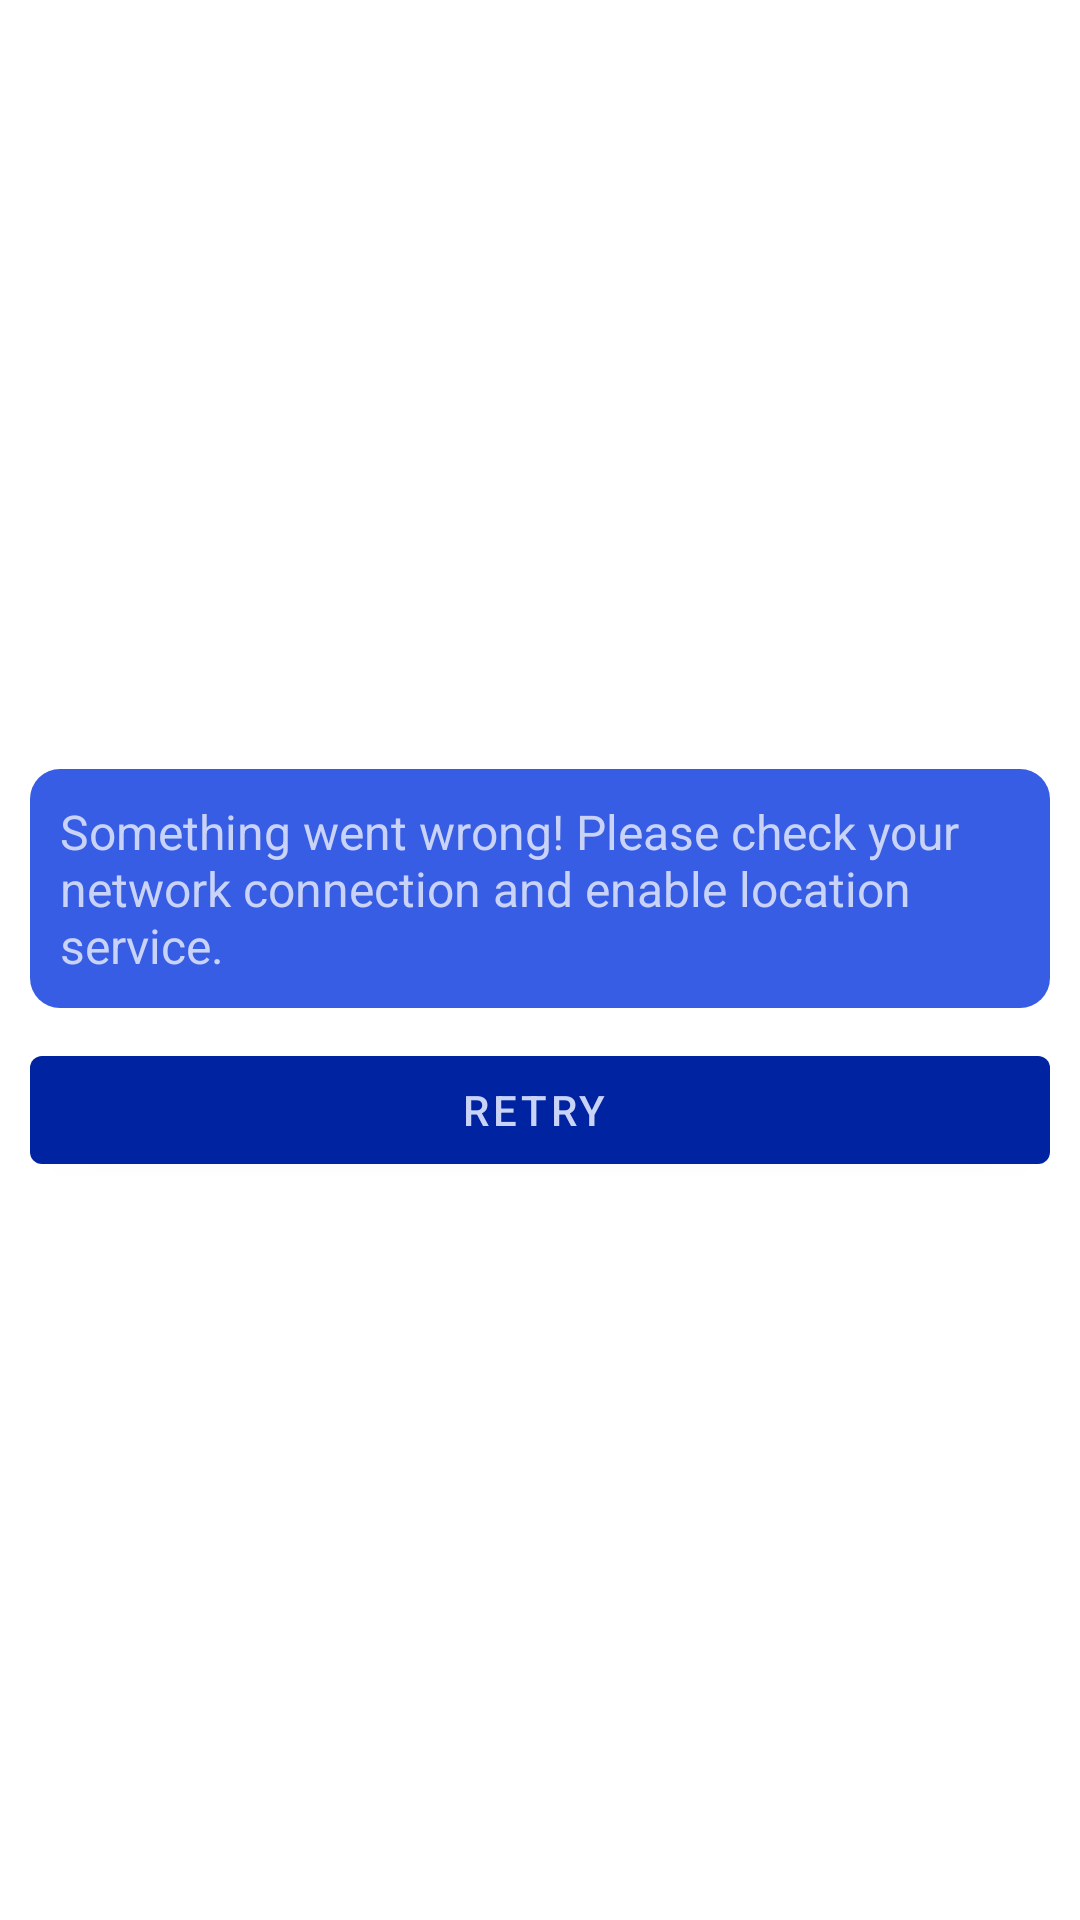

Here is an Android app screen rendered from its layout file. Give the layout XML and the strings, colors and styles it references.
<!-- AndroidManifest.xml: application theme Theme.Weather -->
<!-- res/layout/fragment_error.xml -->
<?xml version="1.0" encoding="utf-8"?>
<androidx.constraintlayout.widget.ConstraintLayout xmlns:android="http://schemas.android.com/apk/res/android"
    xmlns:app="http://schemas.android.com/apk/res-auto"
    xmlns:tools="http://schemas.android.com/tools"
    android:layout_width="match_parent"
    android:layout_height="match_parent"
    tools:background="@color/backgroundLayout"
    tools:context=".presentation.fragments.ErrorFragment">

    <TextView
        android:id="@+id/message_text_view"
        style="@style/textViewStyle"
        android:layout_width="match_parent"
        android:layout_height="wrap_content"
        app:layout_constraintBottom_toTopOf="@+id/retry_button"
        app:layout_constraintEnd_toEndOf="parent"
        app:layout_constraintStart_toStartOf="parent"
        app:layout_constraintTop_toTopOf="parent"
        app:layout_constraintVertical_chainStyle="packed"
        android:text="@string/common_error" />

    <com.google.android.material.button.MaterialButton
        android:id="@+id/retry_button"
        style="@style/buttonStyle"
        android:layout_width="match_parent"
        android:layout_height="wrap_content"
        android:text="@string/retry"
        app:icon="@drawable/ic_refresh_24"
        app:iconGravity="textStart"
        app:layout_constraintBottom_toBottomOf="parent"
        app:layout_constraintEnd_toEndOf="parent"
        app:layout_constraintStart_toStartOf="parent"
        app:layout_constraintTop_toBottomOf="@+id/message_text_view" />

</androidx.constraintlayout.widget.ConstraintLayout>
<!-- resources referenced by this layout -->
<resources>
  <color name="backgroundLayout">#268eff</color>
  <string name="common_error">Something went wrong! Please check your network connection and enable location service.</string>
  <string name="retry">Retry</string>
  <style name="buttonStyle" parent="@style/Widget.MaterialComponents.Button.Icon">
          <item name="backgroundTint">@color/button_background_color</item>
          <item name="android:layout_marginHorizontal">@dimen/button_margin</item>
      </style>
  <style name="textViewStyle" parent="Widget.MaterialComponents.TextView">
          <item name="android:layout_margin">@dimen/text_view_margin</item>
          <item name="android:padding">@dimen/text_view_padding</item>
          <item name="android:background">@drawable/background_text_view</item>
          <item name="android:textColor">?attr/colorOnPrimary</item>
          <item name="android:textSize">16sp</item>
      </style>
  <style name="Theme.Weather" parent="Theme.MaterialComponents.Light.NoActionBar">
          
          <item name="colorPrimary">@color/colorPrimary</item>
          <item name="colorPrimaryVariant">@color/colorPrimaryVariant</item>
          <item name="colorOnPrimary">@color/colorOnPrimary</item>
          
          <item name="colorSecondary">@color/colorSecondary</item>
          <item name="colorSecondaryVariant">@color/colorSecondaryVariant</item>
          <item name="colorOnSecondary">@color/black</item>
          
          <item name="android:statusBarColor">?attr/colorPrimaryVariant</item>
          
      </style>
  <dimen name="button_margin">10dp</dimen>
  <dimen name="text_view_margin">10dp</dimen>
  <dimen name="text_view_padding">10dp</dimen>
  <!-- drawable background_text_view (drawable) -->
  <?xml version="1.0" encoding="utf-8"?>
  <shape xmlns:android="http://schemas.android.com/apk/res/android"
      android:shape="rectangle">
      <solid android:color="?attr/colorPrimary"/>
  
      <corners android:radius="10dp"/>
  
  </shape>
  <color name="colorPrimary">#375de4</color>
  <color name="colorPrimaryVariant">#0023a1</color>
  <color name="colorOnPrimary">#c9d3f7</color>
  <color name="colorSecondary">#03DAC5</color>
  <color name="colorSecondaryVariant">#FF018786</color>
  <color name="black">#FF000000</color>
</resources>
